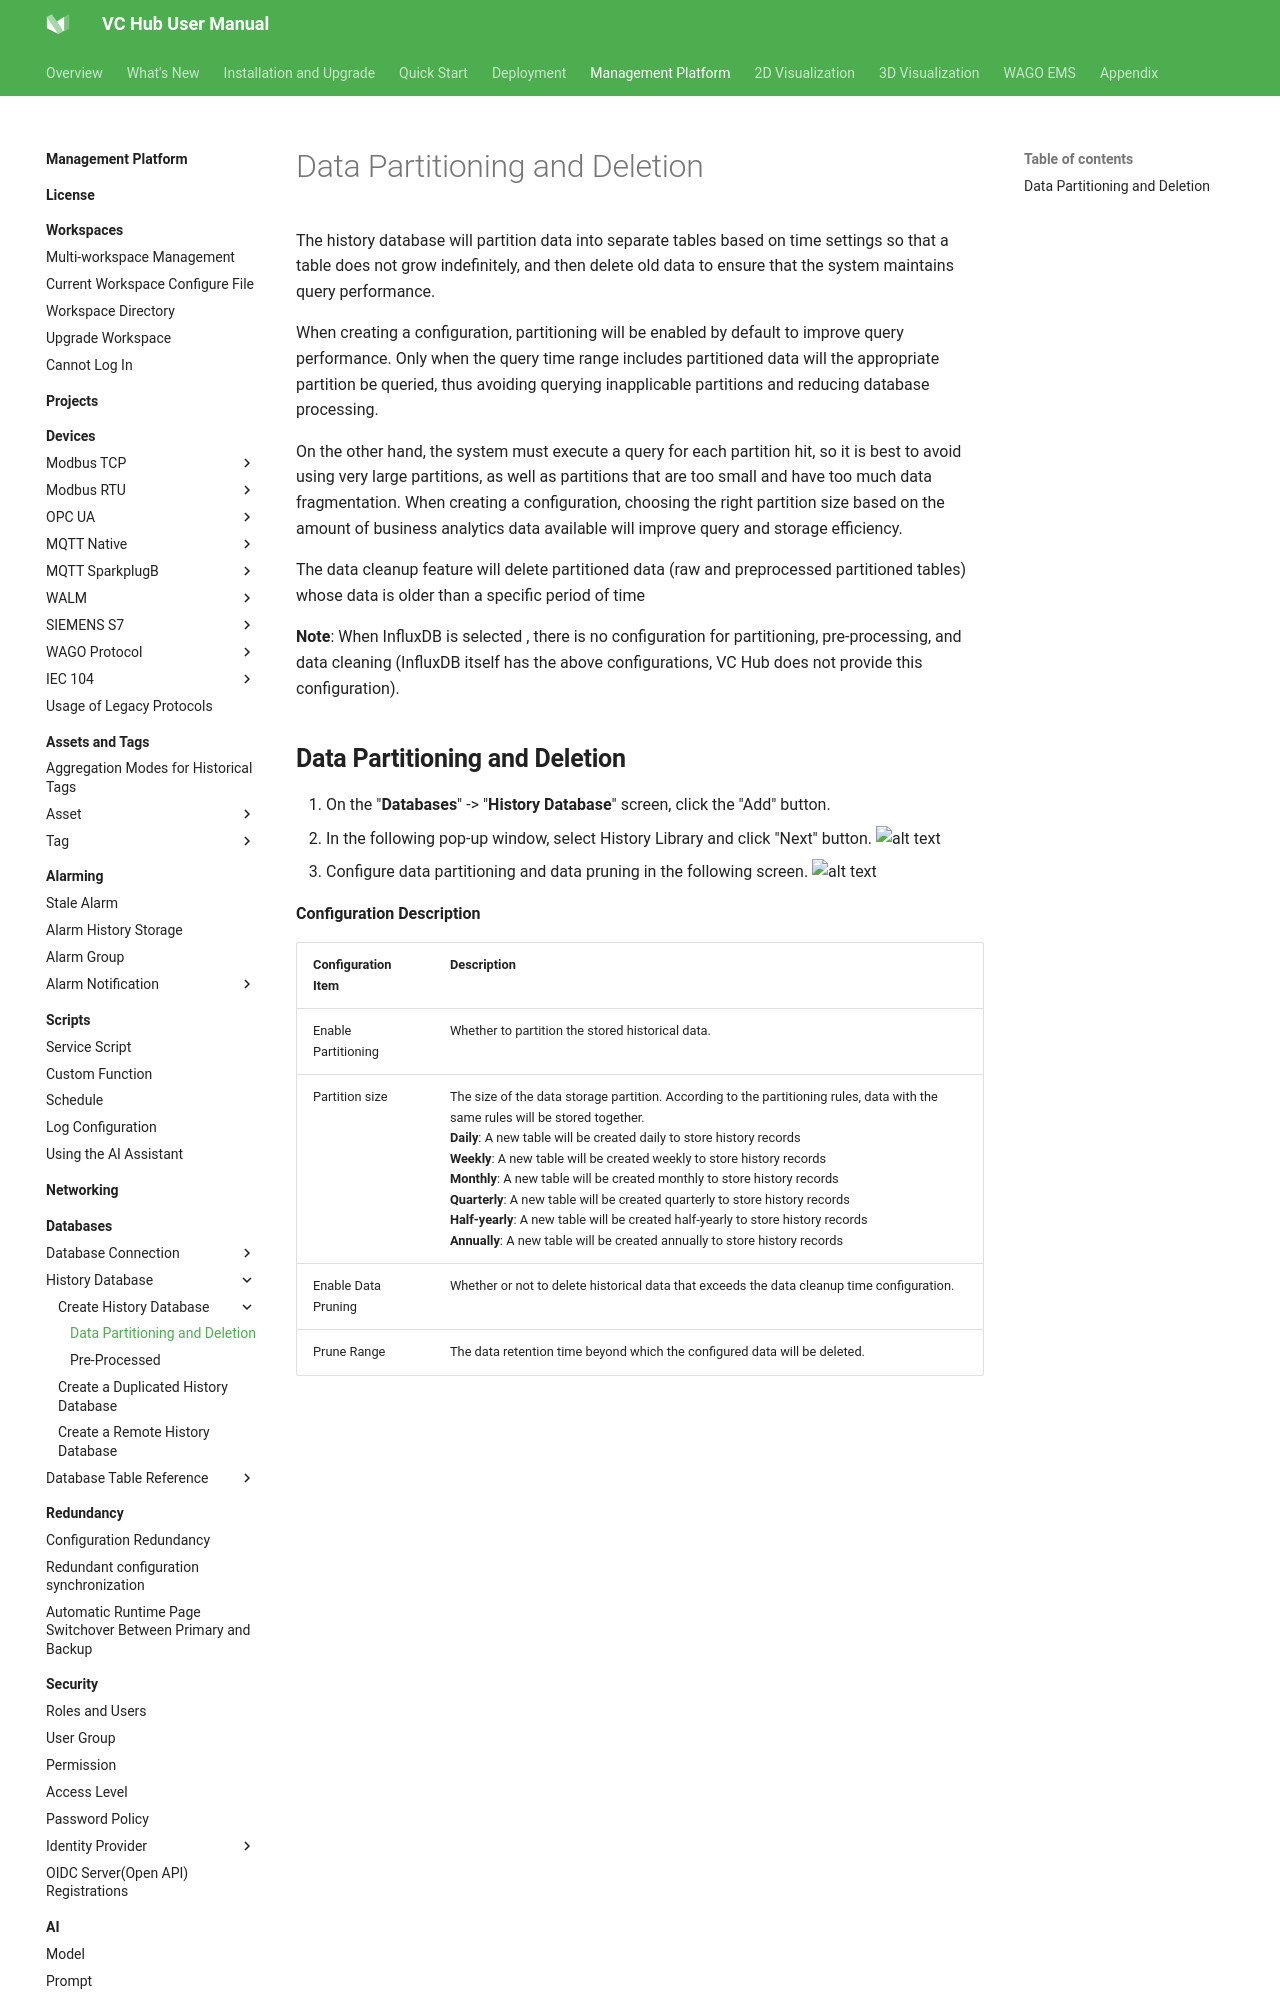

repository: mm-zzg/vchub-en-v52 · page: management-platform/databases/history-database/create-history-database/data-partitioning-and-deletion/index.html · generator: mkdocs

# Data Partitioning and Deletion

The history database will partition data into separate tables based on time settings so that a table does not grow indefinitely, and then delete old data to ensure that the system maintains query performance. 

When creating a configuration, partitioning will be enabled by default to improve query performance. Only when the query time range includes partitioned data will the appropriate partition be queried, thus avoiding querying inapplicable partitions and reducing database processing. 

On the other hand, the system must execute a query for each partition hit, so it is best to avoid using very large partitions, as well as partitions that are too small and have too much data fragmentation. When creating a configuration, choosing the right partition size based on the amount of business analytics data available will improve query and storage efficiency.

The data cleanup feature will delete partitioned data (raw and preprocessed partitioned tables) whose data is older than a specific period of time

**Note**: When InfluxDB is selected , there is no configuration for partitioning, pre-processing, and data cleaning (InfluxDB itself has the above configurations,  VC Hub does not provide this configuration).
